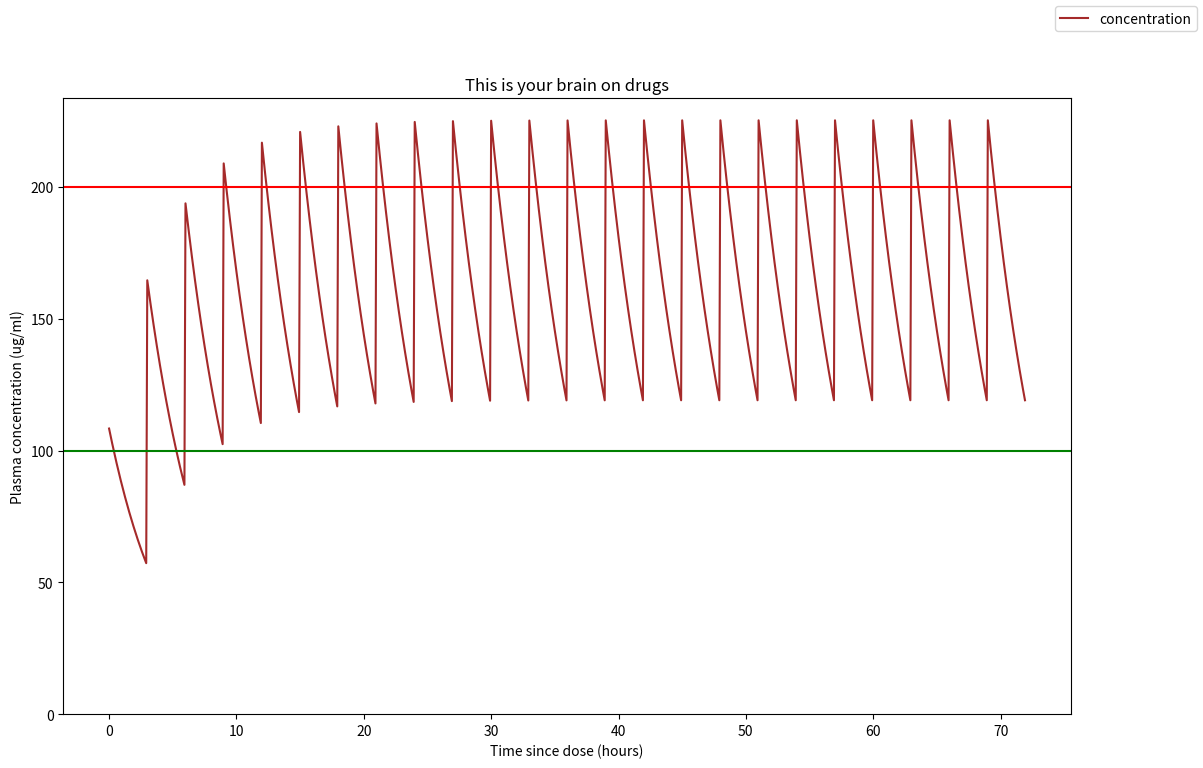

Generate this figure with matplotlib:
import numpy as np
import matplotlib.pyplot as plt
import math

simulation_hours = 24 * 3                      # hrs (taking meds for 3 days)
delta_t = 5/60                                 # hrs
t = np.arange(0, simulation_hours, delta_t)    # hrs

# Convert simulation 'tick' number to wall clock time.
def itot(i):
    return 0 + delta_t * i

# Convert wall clock time to simulation 'tick' number.
def ttoi(t):
    return int((t - 0) / delta_t)

# A drug's half-life is how long it takes for half of the drug to be eliminated
# from your system. (We can employ "extended release" manufacturing techniques
# to increase this.)
half_life = 3.2                                # hrs
elimination_constant = math.log(2)/half_life   # 1/hr

# Your plasma volume is how much watery stuff is in your body. What matters is
# not the raw amount of drug in your system, but rather what percentage of your
# blood has that amount.
plasma_volume = 3000                           # ml (typical adult)

D = np.empty(len(t))                # ug  ("u" = "micro")
dose = 1 * 325 * 1000               # ug  take one 325 mg pill each n hrs
D[0] = dose                         # ug  start off with our first dose!
dosing_interval = 3                 # hrs (how often to take our dose)

MEC = 100  # you need at least this much of the drug for it to work  (ug/ml)
MTC = 200  # don't exceed this or you might get a rash or even die   (ug/ml)

for i in range(1,len(t)):
    # If we're exactly on a time interval boundary, take our next dose.
    if itot(i) % dosing_interval == 0:
        intake = dose / delta_t    # ug/hr
    # Otherwise, just chill and let the meds do their work.
    else:
        intake = 0

    # Compute the rate at which the drug is getting eliminated from our system
    # right at this instant.
    elimination = D[i-1] * elimination_constant   # ug/hr

    # Compute the "prime": sum of inflows minus sum of outflows.
    Dprime = intake - elimination

    # Compute the next stock value by integrating the "prime."
    D[i] = D[i-1] + Dprime * delta_t


# Now that the simulation is done, use a simple NumPy broadcast operation to
# compute the concentration (not the raw amount) of the drug in the patient's
# system at each point in time.
plasma_concentration = D / plasma_volume

# Show me what's up.
fig, ax = plt.subplots(nrows=1, ncols=1, figsize=(13,8))
ax.plot(t, plasma_concentration, color="brown", label="concentration")
ax.axhline(MTC, color="red")
ax.axhline(MEC, color="green")
ax.set_xlabel("Time since dose (hours)")
ax.set_ylabel("Plasma concentration (ug/ml)")
ax.set_title("This is your brain on drugs")
ax.set_ylim(bottom=0)
fig.legend()
